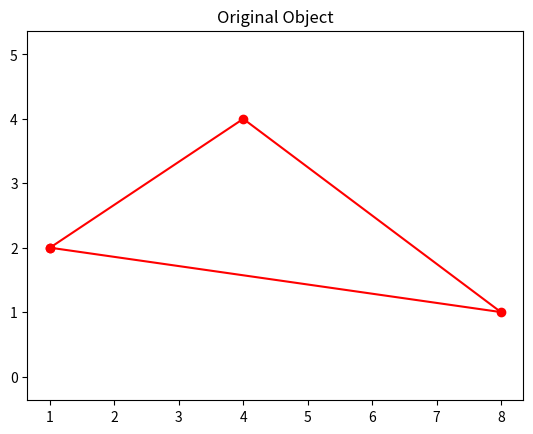

Reproduce this figure in Python. (Note: this script raises an exception after producing the figure.)
import numpy as np
import matplotlib.pyplot as plt

points = np.array([[1, 2], [4, 4], [8, 1], [1, 2]])

def plot(points, title):
    plt.plot(points[:, 0], points[:, 1], 'ro-')
    plt.title(title)
    plt.axis('equal')
    plt.show()

def translate(points, tx, ty):  # translation
    return points + np.array([tx, ty])

def scale(points, sx, sy):  # scaling
    return points * np.array([sx, sy])

def rotate(points, angle_deg):  # rotation
    angle = np.radians(angle_deg)
    rotation_matrix = np.array([
        [np.cos(angle), -np.sin(angle)],
        [np.sin(angle),  np.cos(angle)]
    ])
    return np.dot(points, rotation_matrix)

# Display original object
plot(points, "Original Object")

# Translation
tx = float(input("Enter translation in x: "))
ty = float(input("Enter translation in y: "))
plot(translate(points, tx, ty), "Translated Object")

# Scaling
sx = float(input("Enter scaling factor in x: "))
sy = float(input("Enter scaling factor in y: "))
plot(scale(points, sx, sy), "Scaled Object")

# Rotation
angle = float(input("Enter rotation angle: "))
plot(rotate(points, angle), "Rotated Object")
